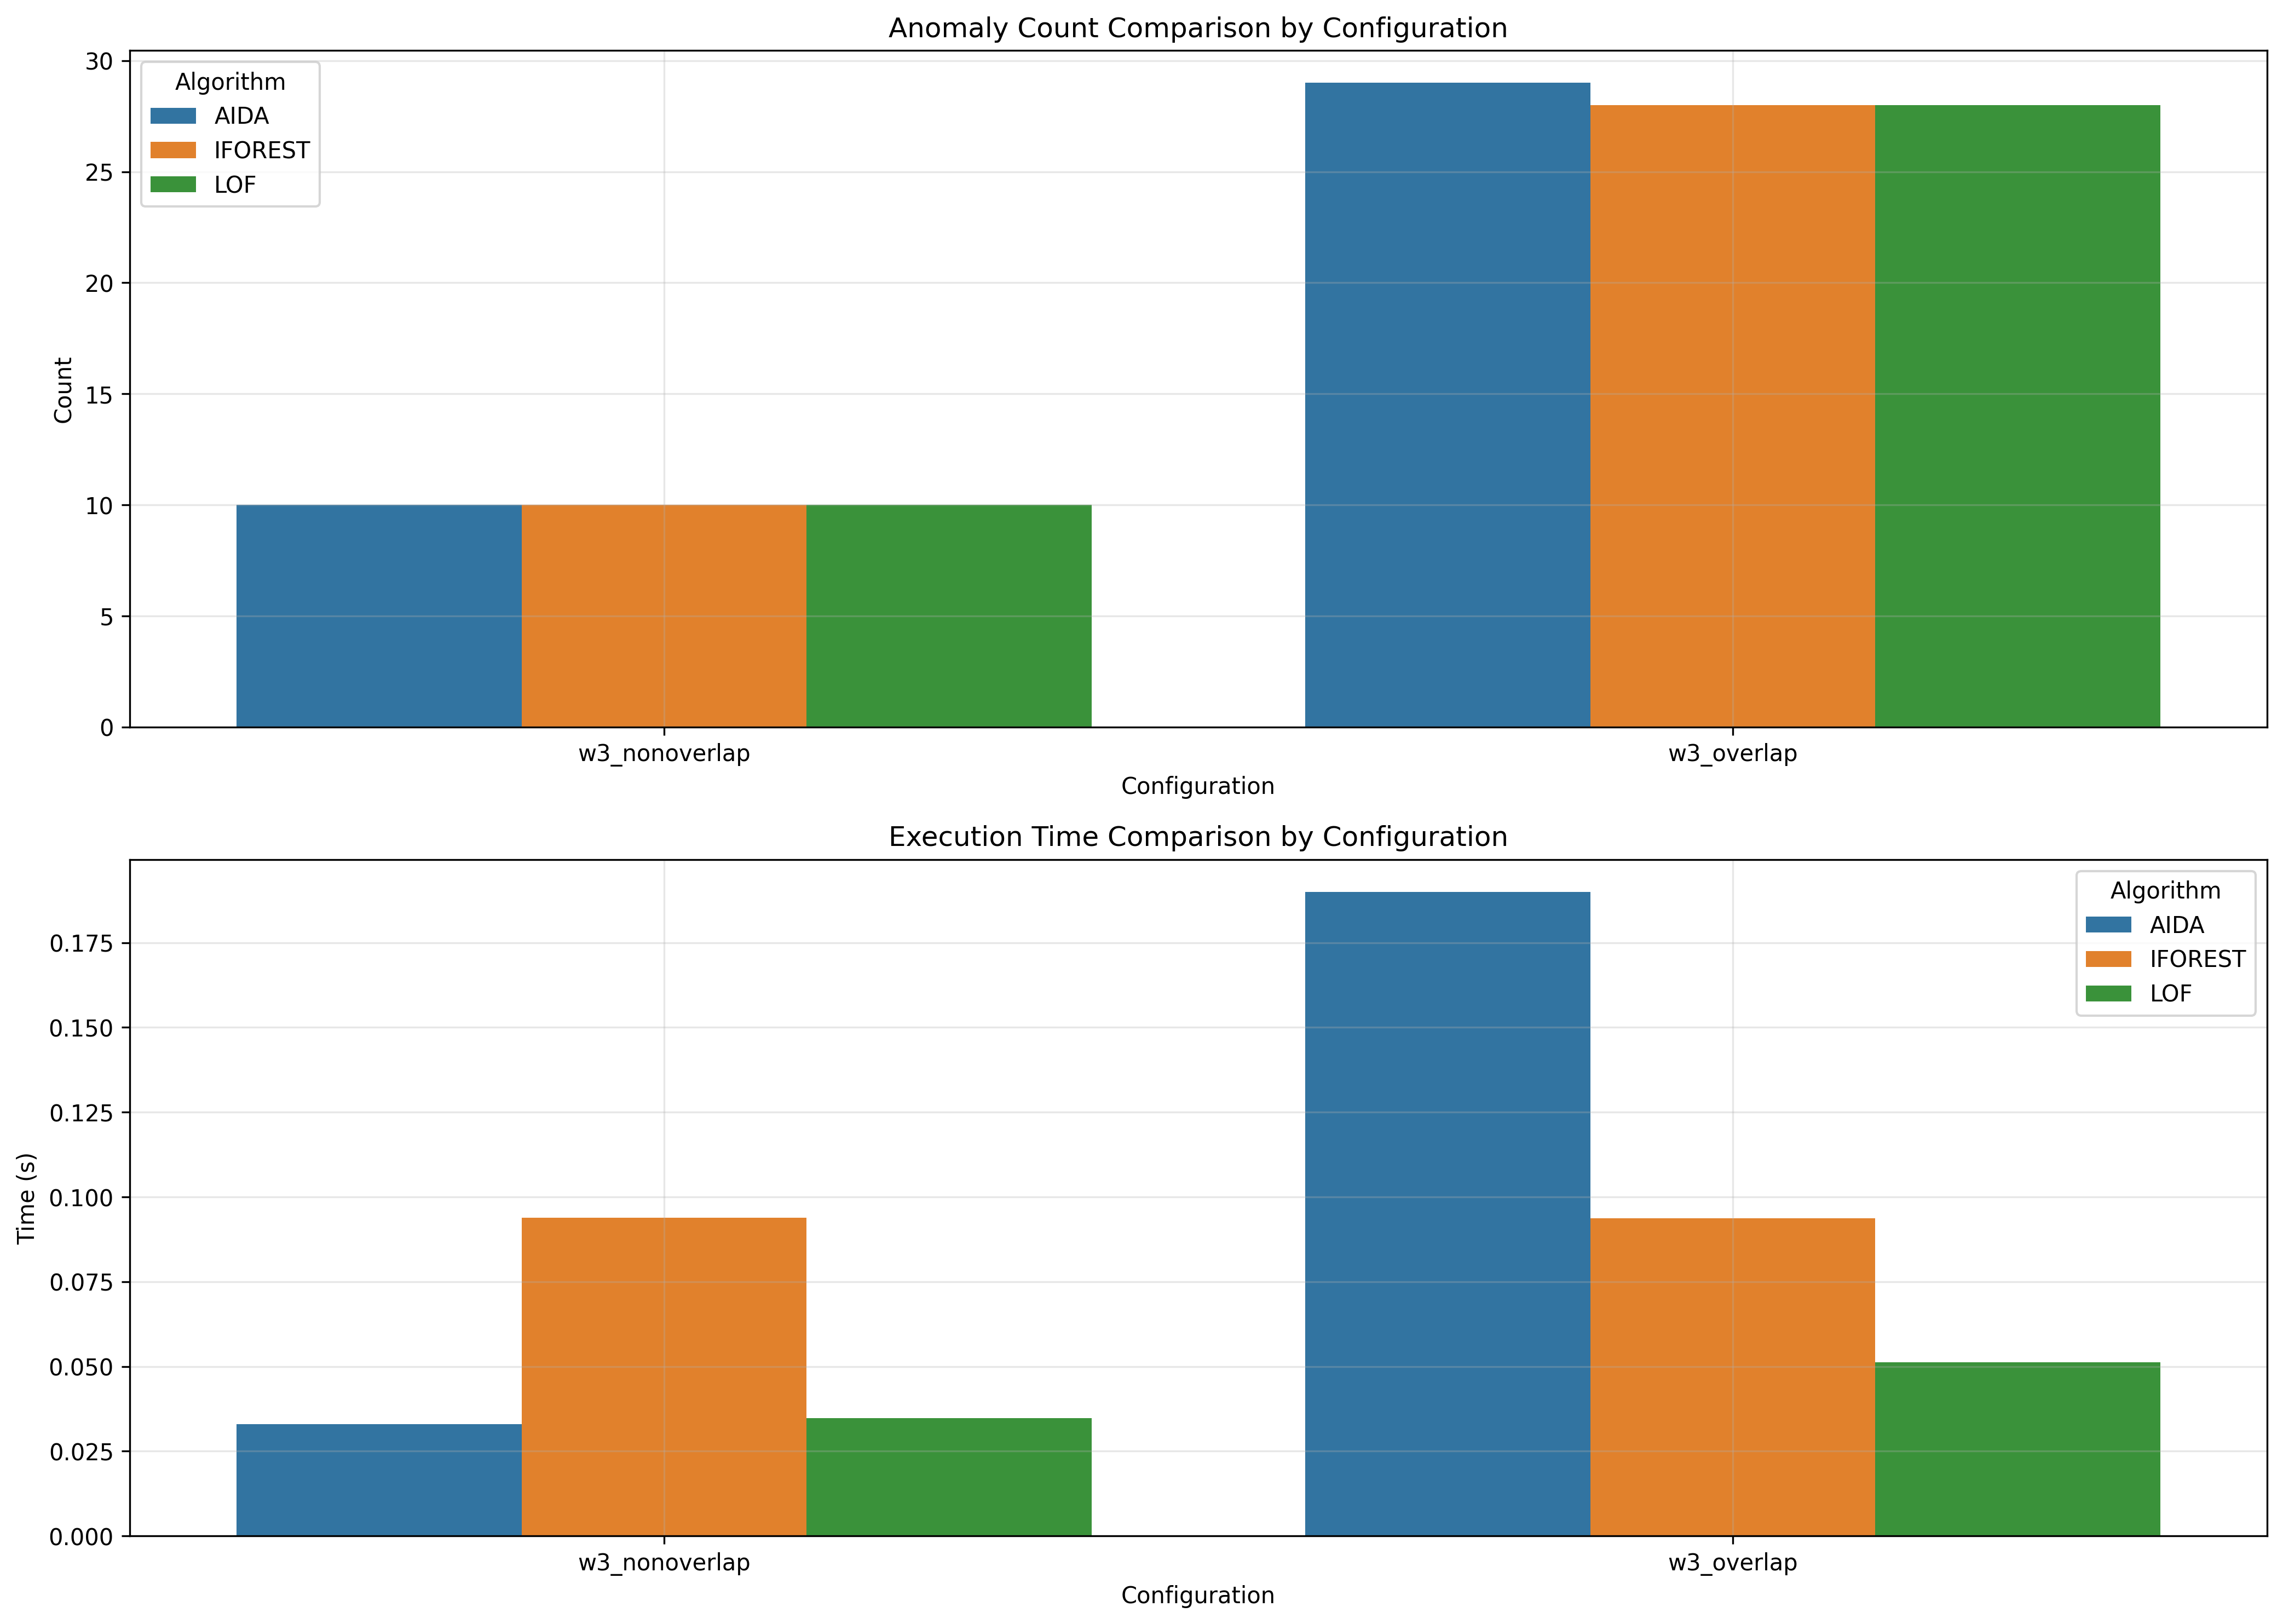

The file beside this chart, header and first rows:
window_size, overlap_type, aida_count, iforest_count, lof_count, aida_time, iforest_time, lof_time
3, nonoverlap, 10, 10, 10, 0.033, 0.0938, 0.03475
3, overlap, 29, 28, 28, 0.19, 0.09364, 0.05119
